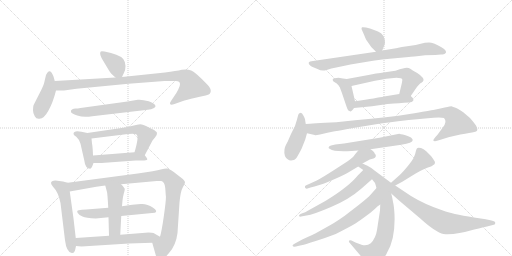
t = 0.00 s
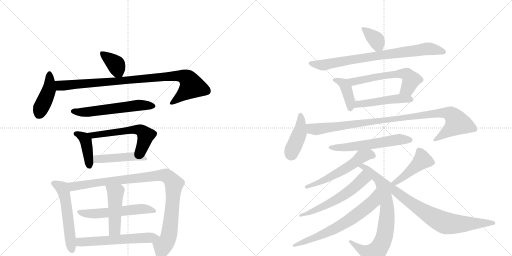
t = 3.78 s
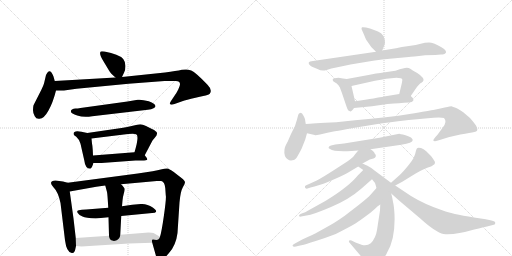
t = 7.56 s
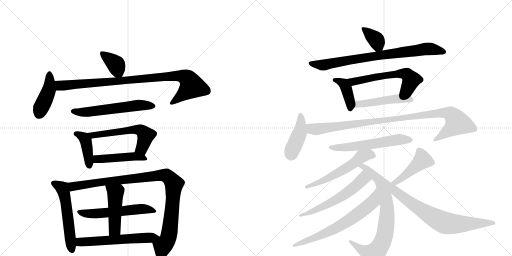
t = 11.34 s
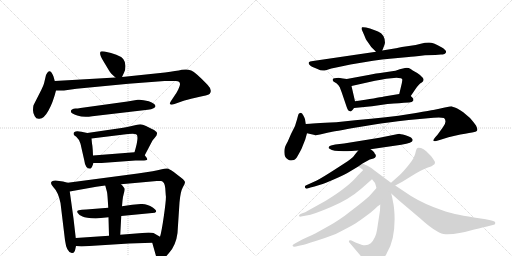
t = 15.12 s
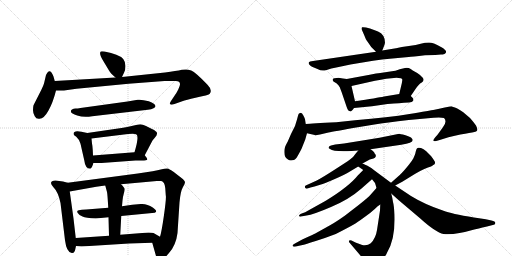
t = 18.90 s

The animated SVG that drew these frames (rendered in a browser with its animation timeline set to each time). Animation: 26 CSS @keyframes rules; one cycle of 18.90 s.

<svg version="1.1" viewBox="0 0 2048 1024" xmlns="http://www.w3.org/2000/svg">
  <g stroke="lightgray" stroke-dasharray="1,1" stroke-width="1" transform="scale(4, 4)">
    <line x1="0" y1="0" x2="256" y2="256"></line>
    <line x1="256" y1="0" x2="0" y2="256"></line>
    <line x1="128" y1="0" x2="128" y2="256"></line>
    <line x1="0" y1="128" x2="256" y2="128"></line>
    <line x1="256" y1="0" x2="512" y2="256"></line>
    <line x1="512" y1="0" x2="256" y2="256"></line>
    <line x1="384" y1="0" x2="384" y2="256"></line>
    <line x1="256" y1="128" x2="512" y2="128"></line>
  </g>
<g transform="scale(1, -1) translate(0, -850)">
   <style type="text/css">
    @keyframes keyframes0 {
      from {
       stroke: black;
       stroke-dashoffset: 370;
       stroke-width: 128;
       }
       55% {
       animation-timing-function: step-end;
       stroke: black;
       stroke-dashoffset: 0;
       stroke-width: 128;
       }
       to {
       stroke: black;
       stroke-width: 1024;
       }
       }
       #make-me-a-hanzi-animation-0 {
         animation: keyframes0 0.551107s both;
         animation-delay: 0.000000s;
         animation-timing-function: linear;
       }
    @keyframes keyframes1 {
      from {
       stroke: black;
       stroke-dashoffset: 424;
       stroke-width: 128;
       }
       58% {
       animation-timing-function: step-end;
       stroke: black;
       stroke-dashoffset: 0;
       stroke-width: 128;
       }
       to {
       stroke: black;
       stroke-width: 1024;
       }
       }
       #make-me-a-hanzi-animation-1 {
         animation: keyframes1 0.595052s both;
         animation-delay: 0.551107s;
         animation-timing-function: linear;
       }
    @keyframes keyframes2 {
      from {
       stroke: black;
       stroke-dashoffset: 927;
       stroke-width: 128;
       }
       75% {
       animation-timing-function: step-end;
       stroke: black;
       stroke-dashoffset: 0;
       stroke-width: 128;
       }
       to {
       stroke: black;
       stroke-width: 1024;
       }
       }
       #make-me-a-hanzi-animation-2 {
         animation: keyframes2 1.004395s both;
         animation-delay: 1.146159s;
         animation-timing-function: linear;
       }
    @keyframes keyframes3 {
      from {
       stroke: black;
       stroke-dashoffset: 578;
       stroke-width: 128;
       }
       65% {
       animation-timing-function: step-end;
       stroke: black;
       stroke-dashoffset: 0;
       stroke-width: 128;
       }
       to {
       stroke: black;
       stroke-width: 1024;
       }
       }
       #make-me-a-hanzi-animation-3 {
         animation: keyframes3 0.720378s both;
         animation-delay: 2.150553s;
         animation-timing-function: linear;
       }
    @keyframes keyframes4 {
      from {
       stroke: black;
       stroke-dashoffset: 406;
       stroke-width: 128;
       }
       57% {
       animation-timing-function: step-end;
       stroke: black;
       stroke-dashoffset: 0;
       stroke-width: 128;
       }
       to {
       stroke: black;
       stroke-width: 1024;
       }
       }
       #make-me-a-hanzi-animation-4 {
         animation: keyframes4 0.580404s both;
         animation-delay: 2.870931s;
         animation-timing-function: linear;
       }
    @keyframes keyframes5 {
      from {
       stroke: black;
       stroke-dashoffset: 568;
       stroke-width: 128;
       }
       65% {
       animation-timing-function: step-end;
       stroke: black;
       stroke-dashoffset: 0;
       stroke-width: 128;
       }
       to {
       stroke: black;
       stroke-width: 1024;
       }
       }
       #make-me-a-hanzi-animation-5 {
         animation: keyframes5 0.712240s both;
         animation-delay: 3.451335s;
         animation-timing-function: linear;
       }
    @keyframes keyframes6 {
      from {
       stroke: black;
       stroke-dashoffset: 465;
       stroke-width: 128;
       }
       60% {
       animation-timing-function: step-end;
       stroke: black;
       stroke-dashoffset: 0;
       stroke-width: 128;
       }
       to {
       stroke: black;
       stroke-width: 1024;
       }
       }
       #make-me-a-hanzi-animation-6 {
         animation: keyframes6 0.628418s both;
         animation-delay: 4.163574s;
         animation-timing-function: linear;
       }
    @keyframes keyframes7 {
      from {
       stroke: black;
       stroke-dashoffset: 549;
       stroke-width: 128;
       }
       64% {
       animation-timing-function: step-end;
       stroke: black;
       stroke-dashoffset: 0;
       stroke-width: 128;
       }
       to {
       stroke: black;
       stroke-width: 1024;
       }
       }
       #make-me-a-hanzi-animation-7 {
         animation: keyframes7 0.696777s both;
         animation-delay: 4.791992s;
         animation-timing-function: linear;
       }
    @keyframes keyframes8 {
      from {
       stroke: black;
       stroke-dashoffset: 995;
       stroke-width: 128;
       }
       76% {
       animation-timing-function: step-end;
       stroke: black;
       stroke-dashoffset: 0;
       stroke-width: 128;
       }
       to {
       stroke: black;
       stroke-width: 1024;
       }
       }
       #make-me-a-hanzi-animation-8 {
         animation: keyframes8 1.059733s both;
         animation-delay: 5.488770s;
         animation-timing-function: linear;
       }
    @keyframes keyframes9 {
      from {
       stroke: black;
       stroke-dashoffset: 549;
       stroke-width: 128;
       }
       64% {
       animation-timing-function: step-end;
       stroke: black;
       stroke-dashoffset: 0;
       stroke-width: 128;
       }
       to {
       stroke: black;
       stroke-width: 1024;
       }
       }
       #make-me-a-hanzi-animation-9 {
         animation: keyframes9 0.696777s both;
         animation-delay: 6.548503s;
         animation-timing-function: linear;
       }
    @keyframes keyframes10 {
      from {
       stroke: black;
       stroke-dashoffset: 465;
       stroke-width: 128;
       }
       60% {
       animation-timing-function: step-end;
       stroke: black;
       stroke-dashoffset: 0;
       stroke-width: 128;
       }
       to {
       stroke: black;
       stroke-width: 1024;
       }
       }
       #make-me-a-hanzi-animation-10 {
         animation: keyframes10 0.628418s both;
         animation-delay: 7.245280s;
         animation-timing-function: linear;
       }
    @keyframes keyframes11 {
      from {
       stroke: black;
       stroke-dashoffset: 583;
       stroke-width: 128;
       }
       65% {
       animation-timing-function: step-end;
       stroke: black;
       stroke-dashoffset: 0;
       stroke-width: 128;
       }
       to {
       stroke: black;
       stroke-width: 1024;
       }
       }
       #make-me-a-hanzi-animation-11 {
         animation: keyframes11 0.724447s both;
         animation-delay: 7.873698s;
         animation-timing-function: linear;
       }
    @keyframes keyframes12 {
      from {
       stroke: black;
       stroke-dashoffset: 361;
       stroke-width: 128;
       }
       54% {
       animation-timing-function: step-end;
       stroke: black;
       stroke-dashoffset: 0;
       stroke-width: 128;
       }
       to {
       stroke: black;
       stroke-width: 1024;
       }
       }
       #make-me-a-hanzi-animation-12 {
         animation: keyframes12 0.543783s both;
         animation-delay: 8.598145s;
         animation-timing-function: linear;
       }
    @keyframes keyframes13 {
      from {
       stroke: black;
       stroke-dashoffset: 790;
       stroke-width: 128;
       }
       72% {
       animation-timing-function: step-end;
       stroke: black;
       stroke-dashoffset: 0;
       stroke-width: 128;
       }
       to {
       stroke: black;
       stroke-width: 1024;
       }
       }
       #make-me-a-hanzi-animation-13 {
         animation: keyframes13 0.892904s both;
         animation-delay: 9.141927s;
         animation-timing-function: linear;
       }
    @keyframes keyframes14 {
      from {
       stroke: black;
       stroke-dashoffset: 398;
       stroke-width: 128;
       }
       56% {
       animation-timing-function: step-end;
       stroke: black;
       stroke-dashoffset: 0;
       stroke-width: 128;
       }
       to {
       stroke: black;
       stroke-width: 1024;
       }
       }
       #make-me-a-hanzi-animation-14 {
         animation: keyframes14 0.573893s both;
         animation-delay: 10.034831s;
         animation-timing-function: linear;
       }
    @keyframes keyframes15 {
      from {
       stroke: black;
       stroke-dashoffset: 588;
       stroke-width: 128;
       }
       66% {
       animation-timing-function: step-end;
       stroke: black;
       stroke-dashoffset: 0;
       stroke-width: 128;
       }
       to {
       stroke: black;
       stroke-width: 1024;
       }
       }
       #make-me-a-hanzi-animation-15 {
         animation: keyframes15 0.728516s both;
         animation-delay: 10.608724s;
         animation-timing-function: linear;
       }
    @keyframes keyframes16 {
      from {
       stroke: black;
       stroke-dashoffset: 484;
       stroke-width: 128;
       }
       61% {
       animation-timing-function: step-end;
       stroke: black;
       stroke-dashoffset: 0;
       stroke-width: 128;
       }
       to {
       stroke: black;
       stroke-width: 1024;
       }
       }
       #make-me-a-hanzi-animation-16 {
         animation: keyframes16 0.643880s both;
         animation-delay: 11.337240s;
         animation-timing-function: linear;
       }
    @keyframes keyframes17 {
      from {
       stroke: black;
       stroke-dashoffset: 418;
       stroke-width: 128;
       }
       58% {
       animation-timing-function: step-end;
       stroke: black;
       stroke-dashoffset: 0;
       stroke-width: 128;
       }
       to {
       stroke: black;
       stroke-width: 1024;
       }
       }
       #make-me-a-hanzi-animation-17 {
         animation: keyframes17 0.590169s both;
         animation-delay: 11.981120s;
         animation-timing-function: linear;
       }
    @keyframes keyframes18 {
      from {
       stroke: black;
       stroke-dashoffset: 997;
       stroke-width: 128;
       }
       76% {
       animation-timing-function: step-end;
       stroke: black;
       stroke-dashoffset: 0;
       stroke-width: 128;
       }
       to {
       stroke: black;
       stroke-width: 1024;
       }
       }
       #make-me-a-hanzi-animation-18 {
         animation: keyframes18 1.061361s both;
         animation-delay: 12.571289s;
         animation-timing-function: linear;
       }
    @keyframes keyframes19 {
      from {
       stroke: black;
       stroke-dashoffset: 579;
       stroke-width: 128;
       }
       65% {
       animation-timing-function: step-end;
       stroke: black;
       stroke-dashoffset: 0;
       stroke-width: 128;
       }
       to {
       stroke: black;
       stroke-width: 1024;
       }
       }
       #make-me-a-hanzi-animation-19 {
         animation: keyframes19 0.721191s both;
         animation-delay: 13.632650s;
         animation-timing-function: linear;
       }
    @keyframes keyframes20 {
      from {
       stroke: black;
       stroke-dashoffset: 556;
       stroke-width: 128;
       }
       64% {
       animation-timing-function: step-end;
       stroke: black;
       stroke-dashoffset: 0;
       stroke-width: 128;
       }
       to {
       stroke: black;
       stroke-width: 1024;
       }
       }
       #make-me-a-hanzi-animation-20 {
         animation: keyframes20 0.702474s both;
         animation-delay: 14.353841s;
         animation-timing-function: linear;
       }
    @keyframes keyframes21 {
      from {
       stroke: black;
       stroke-dashoffset: 774;
       stroke-width: 128;
       }
       72% {
       animation-timing-function: step-end;
       stroke: black;
       stroke-dashoffset: 0;
       stroke-width: 128;
       }
       to {
       stroke: black;
       stroke-width: 1024;
       }
       }
       #make-me-a-hanzi-animation-21 {
         animation: keyframes21 0.879883s both;
         animation-delay: 15.056315s;
         animation-timing-function: linear;
       }
    @keyframes keyframes22 {
      from {
       stroke: black;
       stroke-dashoffset: 577;
       stroke-width: 128;
       }
       65% {
       animation-timing-function: step-end;
       stroke: black;
       stroke-dashoffset: 0;
       stroke-width: 128;
       }
       to {
       stroke: black;
       stroke-width: 1024;
       }
       }
       #make-me-a-hanzi-animation-22 {
         animation: keyframes22 0.719564s both;
         animation-delay: 15.936198s;
         animation-timing-function: linear;
       }
    @keyframes keyframes23 {
      from {
       stroke: black;
       stroke-dashoffset: 668;
       stroke-width: 128;
       }
       68% {
       animation-timing-function: step-end;
       stroke: black;
       stroke-dashoffset: 0;
       stroke-width: 128;
       }
       to {
       stroke: black;
       stroke-width: 1024;
       }
       }
       #make-me-a-hanzi-animation-23 {
         animation: keyframes23 0.793620s both;
         animation-delay: 16.655762s;
         animation-timing-function: linear;
       }
    @keyframes keyframes24 {
      from {
       stroke: black;
       stroke-dashoffset: 450;
       stroke-width: 128;
       }
       59% {
       animation-timing-function: step-end;
       stroke: black;
       stroke-dashoffset: 0;
       stroke-width: 128;
       }
       to {
       stroke: black;
       stroke-width: 1024;
       }
       }
       #make-me-a-hanzi-animation-24 {
         animation: keyframes24 0.616211s both;
         animation-delay: 17.449382s;
         animation-timing-function: linear;
       }
    @keyframes keyframes25 {
      from {
       stroke: black;
       stroke-dashoffset: 718;
       stroke-width: 128;
       }
       70% {
       animation-timing-function: step-end;
       stroke: black;
       stroke-dashoffset: 0;
       stroke-width: 128;
       }
       to {
       stroke: black;
       stroke-width: 1024;
       }
       }
       #make-me-a-hanzi-animation-25 {
         animation: keyframes25 0.834310s both;
         animation-delay: 18.065592s;
         animation-timing-function: linear;
       }
</style>
<path d="M 488 542 L 496 559 Q 502 570 502 586 Q 502 602 493 614 Q 475 634 418 644 Q 406 646 403 644 Q 394 635 415 603 L 436 568 Q 442 556 462 540 C 480 525 480 525 488 542 Z" fill="lightgray"></path> 
<path d="M 219 526 L 214 544 Q 199 583 184 550 L 176 516 Q 173 506 165 490 L 134 429 Q 132 422 132 409 Q 132 396 139 385 Q 145 373 158 375 Q 176 375 194 408 Q 212 440 224 488 L 219 526 Z" fill="lightgray"></path> 
<path d="M 720 514 Q 721 508 713 492 Q 705 476 700 470 L 684 446 Q 677 436 681 433 Q 684 429 698 434 L 729 445 Q 744 450 782 459 Q 820 467 829 470 Q 842 473 843 485 Q 844 497 830 511 Q 782 561 765 568 Q 748 575 727 571 Q 706 566 660 560 L 488 542 L 462 540 L 219 526 C 189 524 194 488 224 488 L 256 488 L 306 495 L 514 515 L 658 526 L 698 526 Q 720 528 720 514 Z" fill="lightgray"></path> 
<path d="M 369 385 L 591 411 Q 606 412 614 417 Q 622 422 622 425 Q 622 436 595 445 Q 567 453 551 451 L 510 444 L 322 418 Q 310 416 302 416 Q 294 416 288 412 Q 282 408 284 403 Q 284 396 309 388 Q 334 379 369 385 Z" fill="lightgray"></path> 
<path d="M 372 228 L 371 250 Q 370 267 368 276 L 366 296 C 364 315 364 315 349 318 L 326 323 Q 294 330 294 314 Q 294 310 305 303 Q 315 295 322 275 L 337 209 Q 341 175 361 175 Q 365 176 369 185 L 374 198 L 372 228 Z" fill="lightgray"></path> 
<path d="M 546 312 Q 557 304 538 241 C 530 212 565 202 579 229 L 610 288 L 620 300 Q 629 310 628 318 Q 627 325 608 334 L 584 346 Q 570 352 561 353 Q 551 353 531 347 Q 510 341 486 338 L 349 318 C 319 314 336 292 366 296 L 512 314 L 530 315 Q 542 315 546 312 Z" fill="lightgray"></path> 
<path d="M 538 241 L 372 228 C 342 226 344 198 374 198 L 406 198 L 542 208 L 568 208 Q 587 208 589 212 Q 590 216 579 229 C 568 243 568 243 538 241 Z" fill="lightgray"></path> 
<path d="M 271 119 L 252 124 L 222 128 Q 204 128 204 118 Q 204 113 213 102 Q 233 82 242 38 L 260 -111 Q 266 -159 287 -162 Q 296 -164 300 -152 L 304 -134 L 303 -102 L 294 -24 L 279 84 C 275 114 274 118 271 119 Z" fill="lightgray"></path> 
<path d="M 484 113 L 627 126 L 645 126 Q 659 122 661 98 L 663 69 Q 666 60 656 -10 Q 646 -80 640 -97 C 633 -126 601 -92 609 -121 L 624 -174 Q 625 -188 638 -191 Q 655 -189 676 -162 Q 704 -131 710 -82 L 718 40 Q 722 85 731 100 Q 740 114 740 121 Q 740 127 726 138 L 695 162 Q 676 175 669 176 Q 662 177 643 172 Q 624 166 551 156 L 271 119 C 241 115 249 79 279 84 L 385 103 L 421 108 L 484 113 Z" fill="lightgray"></path> 
<path d="M 485 -14 L 619 -1 Q 634 4 611 20 Q 588 36 563 34 L 529 31 L 488 25 L 433 19 L 345 12 Q 325 11 315 9 Q 305 7 311 -2 Q 316 -11 330 -16 Q 343 -22 383 -24 L 434 -19 L 485 -14 Z" fill="lightgray"></path> 
<path d="M 481 -89 L 485 -14 L 488 25 L 490 48 Q 491 61 495 75 Q 499 88 499 94 Q 498 99 484 113 C 463 135 413 137 421 108 L 428 82 Q 430 73 433 19 L 434 -19 L 436 -93 C 437 -123 479 -119 481 -89 Z" fill="lightgray"></path> 
<path d="M 640 -97 L 614 -82 Q 610 -80 594 -80 L 481 -89 L 436 -93 L 303 -102 C 273 -104 274 -131 304 -134 L 326 -136 L 516 -124 L 609 -121 C 639 -120 666 -112 640 -97 Z" fill="lightgray"></path> 
<path d="M 1478 672 Q 1485 660 1492 655 L 1504 643 C 1520 627 1520 627 1529 648 L 1535 663 Q 1538 669 1540 679 Q 1540 712 1512 724 Q 1502 729 1480 736 Q 1457 743 1448 741 Q 1446 739 1446 734 Q 1461 700 1462 697 Q 1462 694 1478 672 Z" fill="lightgray"></path> 
<path d="M 1504 643 L 1252 606 Q 1237 605 1235.5 601.5 Q 1234 598 1236 593 Q 1242 587 1248 583 L 1270 574 Q 1288 564 1306.5 570.5 Q 1325 577 1345 580 L 1402 592 Q 1504 610 1559 615 L 1635 622 Q 1647 623 1700 629 L 1741 630 L 1764 632 Q 1770 632 1778 634 Q 1796 645 1764 662.5 Q 1732 680 1716 680 Q 1700 680 1683 675 Q 1666 670 1635.5 666 Q 1605 662 1584 657 L 1529 648 L 1504 643 Z" fill="lightgray"></path> 
<path d="M 1387 534 L 1372 536 L 1354 539 Q 1334 539 1331 533 Q 1330 528 1334 524 L 1347 516 Q 1356 508 1359 501 L 1367 480 L 1386 424 Q 1392 406 1398 406 Q 1404 400 1416 418 C 1424 429 1424 429 1420 445 L 1406 506 C 1400 532 1400 532 1387 534 Z" fill="lightgray"></path> 
<path d="M 1643 466 L 1660 491 Q 1674 513 1687 520 Q 1699 528 1691 539 Q 1682 550 1669 558 L 1651 568 Q 1648 570 1641 575 Q 1633 580 1620 578 L 1599 573 Q 1583 566 1561 564 L 1521 558 Q 1514 558 1504 556 L 1479 551 L 1387 534 C 1357 529 1377 499 1406 506 L 1500 527 Q 1525 531 1545 535 L 1586 539 Q 1609 539 1609 532 Q 1610 531 1607 516 L 1597 474 C 1590 445 1626 441 1643 466 Z" fill="lightgray"></path> 
<path d="M 1576 436 Q 1596 437 1616 439 L 1636 440 Q 1649 441 1653 447 Q 1655 454 1651 458 L 1643 466 C 1630 479 1627 479 1597 474 L 1536 464 Q 1510 458 1420 445 C 1390 441 1386 415 1416 418 L 1488 425 L 1550 434 L 1576 436 Z" fill="lightgray"></path> 
<path d="M 1196 396 Q 1194 394 1192 387 L 1188 372 L 1180 346 L 1164 314 L 1151 284 L 1144 271 Q 1138 259 1138 253 Q 1134 222 1152 212 Q 1159 206 1176 210 Q 1182 214 1187 220 Q 1204 249 1209 262 L 1221 292 L 1228 317 L 1223 354 L 1220 373 Q 1220 376 1214 387.5 Q 1208 399 1203 399 L 1196 396 Z" fill="lightgray"></path> 
<path d="M 1228 317 L 1259 310 L 1260 309 Q 1263 308 1280 312 L 1314 320 Q 1332 324 1437 342 L 1498 352 Q 1543 359 1635 370 L 1734 379 Q 1762 382 1776 378 Q 1790 364 1771 340 L 1750 311 L 1741 301 Q 1732 289 1733 288 Q 1734 288 1737 286 Q 1740 283 1762 291 L 1794 301 Q 1848 314 1876 318 Q 1903 321 1908 327 Q 1912 332 1904 348 Q 1896 360 1880 378 L 1853 401 Q 1844 408 1829 416 Q 1808 424 1806 425 Q 1803 425 1779 420 Q 1755 414 1738 411 Q 1720 408 1638 394 Q 1556 380 1420 369 L 1345 361 Q 1247 356 1223 354 C 1193 352 1199 324 1228 317 Z" fill="lightgray"></path> 
<path d="M 1482 253 L 1605 271 Q 1651 278 1651 290 Q 1651 294 1644 300 Q 1638 303 1622 309 Q 1598 315 1597 315 L 1518 299 L 1376 276 L 1341 272 L 1324 268 Q 1316 266 1314.5 261.5 Q 1313 257 1320 254 Q 1335 242 1406 246 L 1433 248 L 1482 253 Z" fill="lightgray"></path> 
<path d="M 1450 196 L 1479 212 L 1494 216 Q 1501 218 1503 224 Q 1504 229 1502 232 Q 1499 234 1497 240 Q 1494 246 1482 253 C 1457 270 1452 271 1433 248 L 1423 236 Q 1415 223 1400 212 Q 1385 201 1338 171 Q 1290 140 1267 128 L 1223 108 Q 1218 106 1220 100 Q 1222 94 1230 96 L 1242 100 L 1258 104 L 1284 112 Q 1293 114 1337 133 Q 1381 152 1398 163 L 1433 184 L 1450 196 Z" fill="lightgray"></path> 
<path d="M 1564 119 L 1498 168 Q 1484 180 1468 188 Q 1451 196 1450 196 C 1423 208 1408 201 1433 184 L 1453 170 L 1488 133 L 1500 118 Q 1502 112 1506 98 L 1521 32 L 1520 8 L 1508 -70 Q 1503 -103 1483 -123 Q 1468 -135 1446 -129 L 1422 -120 L 1406 -112 Q 1400 -110 1397 -112 Q 1393 -118 1400 -123 L 1467 -202 Q 1475 -216 1483 -216 Q 1500 -218 1528 -188 Q 1542 -176 1548 -161 Q 1582 -105 1578 -8 Q 1576 28 1572 42 Q 1570 57 1565 76 C 1558 105 1575 111 1564 119 Z" fill="lightgray"></path> 
<path d="M 1453 170 L 1431 148 Q 1396 104 1303 47 L 1233 8 Q 1219 0 1212 -2 L 1202 -6 Q 1195 -10 1196 -14 Q 1199 -18 1204 -16 L 1226 -12 Q 1252 -9 1324 22 Q 1396 52 1446 96 L 1488 133 C 1511 153 1474 191 1453 170 Z" fill="lightgray"></path> 
<path d="M 1506 98 L 1483 72 Q 1474 61 1436 31 L 1379 -13 Q 1342 -39 1322 -50 L 1261 -84 Q 1258 -86 1209 -108 L 1178 -125 Q 1170 -128 1170 -133 Q 1172 -138 1184 -136 L 1196 -133 L 1215 -129 Q 1218 -128 1263 -114 Q 1307 -100 1343 -86 Q 1396 -59 1413 -49 Q 1429 -40 1456 -20 Q 1483 -1 1498 13 Q 1512 27 1521 32 C 1546 49 1526 120 1506 98 Z" fill="lightgray"></path> 
<path d="M 1581 108 L 1609 123 L 1661 155 Q 1702 179 1724 184 Q 1730 187 1733 190 L 1737 192 Q 1742 198 1739 204 Q 1736 210 1724 226 L 1705 245 Q 1694 254 1684 258 Q 1673 261 1670 258 Q 1666 257 1663 244 Q 1660 221 1637 193 Q 1614 164 1599 150 L 1564 119 C 1542 99 1555 94 1581 108 Z" fill="lightgray"></path> 
<path d="M 1565 76 L 1595 49 L 1680 -23 Q 1743 -80 1774 -86 Q 1818 -91 1897 -68 Q 1917 -63 1930 -60 L 1948 -56 L 1975 -49 Q 1982 -48 1981 -41 Q 1981 -35 1966 -32 L 1943 -27 L 1896 -20 Q 1804 -5 1774 7 Q 1699 32 1644 66 L 1581 108 C 1556 125 1520 116 1565 76 Z" fill="lightgray"></path> 
      <clipPath id="make-me-a-hanzi-clip-0">
      <path d="M 488 542 L 496 559 Q 502 570 502 586 Q 502 602 493 614 Q 475 634 418 644 Q 406 646 403 644 Q 394 635 415 603 L 436 568 Q 442 556 462 540 C 480 525 480 525 488 542 Z" fill="lightgray"></path>
      </clipPath>
      <path clip-path="url(#make-me-a-hanzi-clip-0)" d="M 411 637 L 463 592 L 481 551 " fill="none" id="make-me-a-hanzi-animation-0" stroke-dasharray="242 484" stroke-linecap="round"></path>

      <clipPath id="make-me-a-hanzi-clip-1">
      <path d="M 219 526 L 214 544 Q 199 583 184 550 L 176 516 Q 173 506 165 490 L 134 429 Q 132 422 132 409 Q 132 396 139 385 Q 145 373 158 375 Q 176 375 194 408 Q 212 440 224 488 L 219 526 Z" fill="lightgray"></path>
      </clipPath>
      <path clip-path="url(#make-me-a-hanzi-clip-1)" d="M 200 550 L 196 491 L 154 391 " fill="none" id="make-me-a-hanzi-animation-1" stroke-dasharray="296 592" stroke-linecap="round"></path>

      <clipPath id="make-me-a-hanzi-clip-2">
      <path d="M 720 514 Q 721 508 713 492 Q 705 476 700 470 L 684 446 Q 677 436 681 433 Q 684 429 698 434 L 729 445 Q 744 450 782 459 Q 820 467 829 470 Q 842 473 843 485 Q 844 497 830 511 Q 782 561 765 568 Q 748 575 727 571 Q 706 566 660 560 L 488 542 L 462 540 L 219 526 C 189 524 194 488 224 488 L 256 488 L 306 495 L 514 515 L 658 526 L 698 526 Q 720 528 720 514 Z" fill="lightgray"></path>
      </clipPath>
      <path clip-path="url(#make-me-a-hanzi-clip-2)" d="M 227 521 L 238 509 L 260 508 L 671 545 L 737 543 L 754 531 L 766 503 L 686 439 " fill="none" id="make-me-a-hanzi-animation-2" stroke-dasharray="799 1598" stroke-linecap="round"></path>

      <clipPath id="make-me-a-hanzi-clip-3">
      <path d="M 369 385 L 591 411 Q 606 412 614 417 Q 622 422 622 425 Q 622 436 595 445 Q 567 453 551 451 L 510 444 L 322 418 Q 310 416 302 416 Q 294 416 288 412 Q 282 408 284 403 Q 284 396 309 388 Q 334 379 369 385 Z" fill="lightgray"></path>
      </clipPath>
      <path clip-path="url(#make-me-a-hanzi-clip-3)" d="M 293 404 L 358 402 L 557 430 L 613 426 " fill="none" id="make-me-a-hanzi-animation-3" stroke-dasharray="450 900" stroke-linecap="round"></path>

      <clipPath id="make-me-a-hanzi-clip-4">
      <path d="M 372 228 L 371 250 Q 370 267 368 276 L 366 296 C 364 315 364 315 349 318 L 326 323 Q 294 330 294 314 Q 294 310 305 303 Q 315 295 322 275 L 337 209 Q 341 175 361 175 Q 365 176 369 185 L 374 198 L 372 228 Z" fill="lightgray"></path>
      </clipPath>
      <path clip-path="url(#make-me-a-hanzi-clip-4)" d="M 305 314 L 328 305 L 343 288 L 358 186 " fill="none" id="make-me-a-hanzi-animation-4" stroke-dasharray="278 556" stroke-linecap="round"></path>

      <clipPath id="make-me-a-hanzi-clip-5">
      <path d="M 546 312 Q 557 304 538 241 C 530 212 565 202 579 229 L 610 288 L 620 300 Q 629 310 628 318 Q 627 325 608 334 L 584 346 Q 570 352 561 353 Q 551 353 531 347 Q 510 341 486 338 L 349 318 C 319 314 336 292 366 296 L 512 314 L 530 315 Q 542 315 546 312 Z" fill="lightgray"></path>
      </clipPath>
      <path clip-path="url(#make-me-a-hanzi-clip-5)" d="M 357 316 L 374 310 L 544 333 L 561 330 L 583 309 L 581 296 L 568 258 L 548 251 " fill="none" id="make-me-a-hanzi-animation-5" stroke-dasharray="440 880" stroke-linecap="round"></path>

      <clipPath id="make-me-a-hanzi-clip-6">
      <path d="M 538 241 L 372 228 C 342 226 344 198 374 198 L 406 198 L 542 208 L 568 208 Q 587 208 589 212 Q 590 216 579 229 C 568 243 568 243 538 241 Z" fill="lightgray"></path>
      </clipPath>
      <path clip-path="url(#make-me-a-hanzi-clip-6)" d="M 379 206 L 396 215 L 541 225 L 584 214 " fill="none" id="make-me-a-hanzi-animation-6" stroke-dasharray="337 674" stroke-linecap="round"></path>

      <clipPath id="make-me-a-hanzi-clip-7">
      <path d="M 271 119 L 252 124 L 222 128 Q 204 128 204 118 Q 204 113 213 102 Q 233 82 242 38 L 260 -111 Q 266 -159 287 -162 Q 296 -164 300 -152 L 304 -134 L 303 -102 L 294 -24 L 279 84 C 275 114 274 118 271 119 Z" fill="lightgray"></path>
      </clipPath>
      <path clip-path="url(#make-me-a-hanzi-clip-7)" d="M 213 118 L 250 96 L 254 84 L 289 -151 " fill="none" id="make-me-a-hanzi-animation-7" stroke-dasharray="421 842" stroke-linecap="round"></path>

      <clipPath id="make-me-a-hanzi-clip-8">
      <path d="M 484 113 L 627 126 L 645 126 Q 659 122 661 98 L 663 69 Q 666 60 656 -10 Q 646 -80 640 -97 C 633 -126 601 -92 609 -121 L 624 -174 Q 625 -188 638 -191 Q 655 -189 676 -162 Q 704 -131 710 -82 L 718 40 Q 722 85 731 100 Q 740 114 740 121 Q 740 127 726 138 L 695 162 Q 676 175 669 176 Q 662 177 643 172 Q 624 166 551 156 L 271 119 C 241 115 249 79 279 84 L 385 103 L 421 108 L 484 113 Z" fill="lightgray"></path>
      </clipPath>
      <path clip-path="url(#make-me-a-hanzi-clip-8)" d="M 279 115 L 292 104 L 565 141 L 656 150 L 672 143 L 696 110 L 686 -11 L 671 -109 L 651 -135 L 640 -177 " fill="none" id="make-me-a-hanzi-animation-8" stroke-dasharray="867 1734" stroke-linecap="round"></path>

      <clipPath id="make-me-a-hanzi-clip-9">
      <path d="M 485 -14 L 619 -1 Q 634 4 611 20 Q 588 36 563 34 L 529 31 L 488 25 L 433 19 L 345 12 Q 325 11 315 9 Q 305 7 311 -2 Q 316 -11 330 -16 Q 343 -22 383 -24 L 434 -19 L 485 -14 Z" fill="lightgray"></path>
      </clipPath>
      <path clip-path="url(#make-me-a-hanzi-clip-9)" d="M 322 0 L 375 -6 L 559 14 L 613 9 " fill="none" id="make-me-a-hanzi-animation-9" stroke-dasharray="421 842" stroke-linecap="round"></path>

      <clipPath id="make-me-a-hanzi-clip-10">
      <path d="M 481 -89 L 485 -14 L 488 25 L 490 48 Q 491 61 495 75 Q 499 88 499 94 Q 498 99 484 113 C 463 135 413 137 421 108 L 428 82 Q 430 73 433 19 L 434 -19 L 436 -93 C 437 -123 479 -119 481 -89 Z" fill="lightgray"></path>
      </clipPath>
      <path clip-path="url(#make-me-a-hanzi-clip-10)" d="M 429 103 L 462 76 L 459 -65 L 443 -85 " fill="none" id="make-me-a-hanzi-animation-10" stroke-dasharray="337 674" stroke-linecap="round"></path>

      <clipPath id="make-me-a-hanzi-clip-11">
      <path d="M 640 -97 L 614 -82 Q 610 -80 594 -80 L 481 -89 L 436 -93 L 303 -102 C 273 -104 274 -131 304 -134 L 326 -136 L 516 -124 L 609 -121 C 639 -120 666 -112 640 -97 Z" fill="lightgray"></path>
      </clipPath>
      <path clip-path="url(#make-me-a-hanzi-clip-11)" d="M 311 -107 L 319 -118 L 333 -119 L 632 -97 " fill="none" id="make-me-a-hanzi-animation-11" stroke-dasharray="455 910" stroke-linecap="round"></path>

      <clipPath id="make-me-a-hanzi-clip-12">
      <path d="M 1478 672 Q 1485 660 1492 655 L 1504 643 C 1520 627 1520 627 1529 648 L 1535 663 Q 1538 669 1540 679 Q 1540 712 1512 724 Q 1502 729 1480 736 Q 1457 743 1448 741 Q 1446 739 1446 734 Q 1461 700 1462 697 Q 1462 694 1478 672 Z" fill="lightgray"></path>
      </clipPath>
      <path clip-path="url(#make-me-a-hanzi-clip-12)" d="M 1454 735 L 1506 688 L 1508 653 " fill="none" id="make-me-a-hanzi-animation-12" stroke-dasharray="233 466" stroke-linecap="round"></path>

      <clipPath id="make-me-a-hanzi-clip-13">
      <path d="M 1504 643 L 1252 606 Q 1237 605 1235.5 601.5 Q 1234 598 1236 593 Q 1242 587 1248 583 L 1270 574 Q 1288 564 1306.5 570.5 Q 1325 577 1345 580 L 1402 592 Q 1504 610 1559 615 L 1635 622 Q 1647 623 1700 629 L 1741 630 L 1764 632 Q 1770 632 1778 634 Q 1796 645 1764 662.5 Q 1732 680 1716 680 Q 1700 680 1683 675 Q 1666 670 1635.5 666 Q 1605 662 1584 657 L 1529 648 L 1504 643 Z" fill="lightgray"></path>
      </clipPath>
      <path clip-path="url(#make-me-a-hanzi-clip-13)" d="M 1241 598 L 1290 590 L 1712 655 L 1769 645 " fill="none" id="make-me-a-hanzi-animation-13" stroke-dasharray="662 1324" stroke-linecap="round"></path>

      <clipPath id="make-me-a-hanzi-clip-14">
      <path d="M 1387 534 L 1372 536 L 1354 539 Q 1334 539 1331 533 Q 1330 528 1334 524 L 1347 516 Q 1356 508 1359 501 L 1367 480 L 1386 424 Q 1392 406 1398 406 Q 1404 400 1416 418 C 1424 429 1424 429 1420 445 L 1406 506 C 1400 532 1400 532 1387 534 Z" fill="lightgray"></path>
      </clipPath>
      <path clip-path="url(#make-me-a-hanzi-clip-14)" d="M 1338 530 L 1375 515 L 1385 498 L 1402 417 " fill="none" id="make-me-a-hanzi-animation-14" stroke-dasharray="270 540" stroke-linecap="round"></path>

      <clipPath id="make-me-a-hanzi-clip-15">
      <path d="M 1643 466 L 1660 491 Q 1674 513 1687 520 Q 1699 528 1691 539 Q 1682 550 1669 558 L 1651 568 Q 1648 570 1641 575 Q 1633 580 1620 578 L 1599 573 Q 1583 566 1561 564 L 1521 558 Q 1514 558 1504 556 L 1479 551 L 1387 534 C 1357 529 1377 499 1406 506 L 1500 527 Q 1525 531 1545 535 L 1586 539 Q 1609 539 1609 532 Q 1610 531 1607 516 L 1597 474 C 1590 445 1626 441 1643 466 Z" fill="lightgray"></path>
      </clipPath>
      <path clip-path="url(#make-me-a-hanzi-clip-15)" d="M 1395 533 L 1413 524 L 1543 549 L 1609 556 L 1627 552 L 1645 530 L 1630 496 L 1606 479 " fill="none" id="make-me-a-hanzi-animation-15" stroke-dasharray="460 920" stroke-linecap="round"></path>

      <clipPath id="make-me-a-hanzi-clip-16">
      <path d="M 1576 436 Q 1596 437 1616 439 L 1636 440 Q 1649 441 1653 447 Q 1655 454 1651 458 L 1643 466 C 1630 479 1627 479 1597 474 L 1536 464 Q 1510 458 1420 445 C 1390 441 1386 415 1416 418 L 1488 425 L 1550 434 L 1576 436 Z" fill="lightgray"></path>
      </clipPath>
      <path clip-path="url(#make-me-a-hanzi-clip-16)" d="M 1423 424 L 1433 435 L 1592 456 L 1645 451 " fill="none" id="make-me-a-hanzi-animation-16" stroke-dasharray="356 712" stroke-linecap="round"></path>

      <clipPath id="make-me-a-hanzi-clip-17">
      <path d="M 1196 396 Q 1194 394 1192 387 L 1188 372 L 1180 346 L 1164 314 L 1151 284 L 1144 271 Q 1138 259 1138 253 Q 1134 222 1152 212 Q 1159 206 1176 210 Q 1182 214 1187 220 Q 1204 249 1209 262 L 1221 292 L 1228 317 L 1223 354 L 1220 373 Q 1220 376 1214 387.5 Q 1208 399 1203 399 L 1196 396 Z" fill="lightgray"></path>
      </clipPath>
      <path clip-path="url(#make-me-a-hanzi-clip-17)" d="M 1203 388 L 1198 317 L 1166 232 " fill="none" id="make-me-a-hanzi-animation-17" stroke-dasharray="290 580" stroke-linecap="round"></path>

      <clipPath id="make-me-a-hanzi-clip-18">
      <path d="M 1228 317 L 1259 310 L 1260 309 Q 1263 308 1280 312 L 1314 320 Q 1332 324 1437 342 L 1498 352 Q 1543 359 1635 370 L 1734 379 Q 1762 382 1776 378 Q 1790 364 1771 340 L 1750 311 L 1741 301 Q 1732 289 1733 288 Q 1734 288 1737 286 Q 1740 283 1762 291 L 1794 301 Q 1848 314 1876 318 Q 1903 321 1908 327 Q 1912 332 1904 348 Q 1896 360 1880 378 L 1853 401 Q 1844 408 1829 416 Q 1808 424 1806 425 Q 1803 425 1779 420 Q 1755 414 1738 411 Q 1720 408 1638 394 Q 1556 380 1420 369 L 1345 361 Q 1247 356 1223 354 C 1193 352 1199 324 1228 317 Z" fill="lightgray"></path>
      </clipPath>
      <path clip-path="url(#make-me-a-hanzi-clip-18)" d="M 1227 348 L 1247 335 L 1269 333 L 1747 397 L 1793 398 L 1802 393 L 1829 358 L 1751 295 L 1739 293 " fill="none" id="make-me-a-hanzi-animation-18" stroke-dasharray="869 1738" stroke-linecap="round"></path>

      <clipPath id="make-me-a-hanzi-clip-19">
      <path d="M 1482 253 L 1605 271 Q 1651 278 1651 290 Q 1651 294 1644 300 Q 1638 303 1622 309 Q 1598 315 1597 315 L 1518 299 L 1376 276 L 1341 272 L 1324 268 Q 1316 266 1314.5 261.5 Q 1313 257 1320 254 Q 1335 242 1406 246 L 1433 248 L 1482 253 Z" fill="lightgray"></path>
      </clipPath>
      <path clip-path="url(#make-me-a-hanzi-clip-19)" d="M 1322 261 L 1394 260 L 1594 292 L 1642 291 " fill="none" id="make-me-a-hanzi-animation-19" stroke-dasharray="451 902" stroke-linecap="round"></path>

      <clipPath id="make-me-a-hanzi-clip-20">
      <path d="M 1450 196 L 1479 212 L 1494 216 Q 1501 218 1503 224 Q 1504 229 1502 232 Q 1499 234 1497 240 Q 1494 246 1482 253 C 1457 270 1452 271 1433 248 L 1423 236 Q 1415 223 1400 212 Q 1385 201 1338 171 Q 1290 140 1267 128 L 1223 108 Q 1218 106 1220 100 Q 1222 94 1230 96 L 1242 100 L 1258 104 L 1284 112 Q 1293 114 1337 133 Q 1381 152 1398 163 L 1433 184 L 1450 196 Z" fill="lightgray"></path>
      </clipPath>
      <path clip-path="url(#make-me-a-hanzi-clip-20)" d="M 1492 226 L 1477 232 L 1446 223 L 1405 190 L 1322 141 L 1227 102 " fill="none" id="make-me-a-hanzi-animation-20" stroke-dasharray="428 856" stroke-linecap="round"></path>

      <clipPath id="make-me-a-hanzi-clip-21">
      <path d="M 1564 119 L 1498 168 Q 1484 180 1468 188 Q 1451 196 1450 196 C 1423 208 1408 201 1433 184 L 1453 170 L 1488 133 L 1500 118 Q 1502 112 1506 98 L 1521 32 L 1520 8 L 1508 -70 Q 1503 -103 1483 -123 Q 1468 -135 1446 -129 L 1422 -120 L 1406 -112 Q 1400 -110 1397 -112 Q 1393 -118 1400 -123 L 1467 -202 Q 1475 -216 1483 -216 Q 1500 -218 1528 -188 Q 1542 -176 1548 -161 Q 1582 -105 1578 -8 Q 1576 28 1572 42 Q 1570 57 1565 76 C 1558 105 1575 111 1564 119 Z" fill="lightgray"></path>
      </clipPath>
      <path clip-path="url(#make-me-a-hanzi-clip-21)" d="M 1440 183 L 1457 182 L 1467 174 L 1514 132 L 1535 104 L 1548 24 L 1545 -52 L 1530 -118 L 1512 -149 L 1491 -166 L 1448 -150 L 1402 -117 " fill="none" id="make-me-a-hanzi-animation-21" stroke-dasharray="646 1292" stroke-linecap="round"></path>

      <clipPath id="make-me-a-hanzi-clip-22">
      <path d="M 1453 170 L 1431 148 Q 1396 104 1303 47 L 1233 8 Q 1219 0 1212 -2 L 1202 -6 Q 1195 -10 1196 -14 Q 1199 -18 1204 -16 L 1226 -12 Q 1252 -9 1324 22 Q 1396 52 1446 96 L 1488 133 C 1511 153 1474 191 1453 170 Z" fill="lightgray"></path>
      </clipPath>
      <path clip-path="url(#make-me-a-hanzi-clip-22)" d="M 1479 133 L 1452 135 L 1392 81 L 1325 40 L 1275 14 L 1201 -11 " fill="none" id="make-me-a-hanzi-animation-22" stroke-dasharray="449 898" stroke-linecap="round"></path>

      <clipPath id="make-me-a-hanzi-clip-23">
      <path d="M 1506 98 L 1483 72 Q 1474 61 1436 31 L 1379 -13 Q 1342 -39 1322 -50 L 1261 -84 Q 1258 -86 1209 -108 L 1178 -125 Q 1170 -128 1170 -133 Q 1172 -138 1184 -136 L 1196 -133 L 1215 -129 Q 1218 -128 1263 -114 Q 1307 -100 1343 -86 Q 1396 -59 1413 -49 Q 1429 -40 1456 -20 Q 1483 -1 1498 13 Q 1512 27 1521 32 C 1546 49 1526 120 1506 98 Z" fill="lightgray"></path>
      </clipPath>
      <path clip-path="url(#make-me-a-hanzi-clip-23)" d="M 1505 91 L 1487 38 L 1404 -26 L 1330 -70 L 1177 -132 " fill="none" id="make-me-a-hanzi-animation-23" stroke-dasharray="540 1080" stroke-linecap="round"></path>

      <clipPath id="make-me-a-hanzi-clip-24">
      <path d="M 1581 108 L 1609 123 L 1661 155 Q 1702 179 1724 184 Q 1730 187 1733 190 L 1737 192 Q 1742 198 1739 204 Q 1736 210 1724 226 L 1705 245 Q 1694 254 1684 258 Q 1673 261 1670 258 Q 1666 257 1663 244 Q 1660 221 1637 193 Q 1614 164 1599 150 L 1564 119 C 1542 99 1555 94 1581 108 Z" fill="lightgray"></path>
      </clipPath>
      <path clip-path="url(#make-me-a-hanzi-clip-24)" d="M 1731 199 L 1689 210 L 1609 138 L 1583 120 L 1572 122 " fill="none" id="make-me-a-hanzi-animation-24" stroke-dasharray="322 644" stroke-linecap="round"></path>

      <clipPath id="make-me-a-hanzi-clip-25">
      <path d="M 1565 76 L 1595 49 L 1680 -23 Q 1743 -80 1774 -86 Q 1818 -91 1897 -68 Q 1917 -63 1930 -60 L 1948 -56 L 1975 -49 Q 1982 -48 1981 -41 Q 1981 -35 1966 -32 L 1943 -27 L 1896 -20 Q 1804 -5 1774 7 Q 1699 32 1644 66 L 1581 108 C 1556 125 1520 116 1565 76 Z" fill="lightgray"></path>
      </clipPath>
      <path clip-path="url(#make-me-a-hanzi-clip-25)" d="M 1565 112 L 1583 84 L 1627 50 L 1725 -15 L 1772 -39 L 1815 -46 L 1974 -42 " fill="none" id="make-me-a-hanzi-animation-25" stroke-dasharray="590 1180" stroke-linecap="round"></path>

</g>
</svg>
